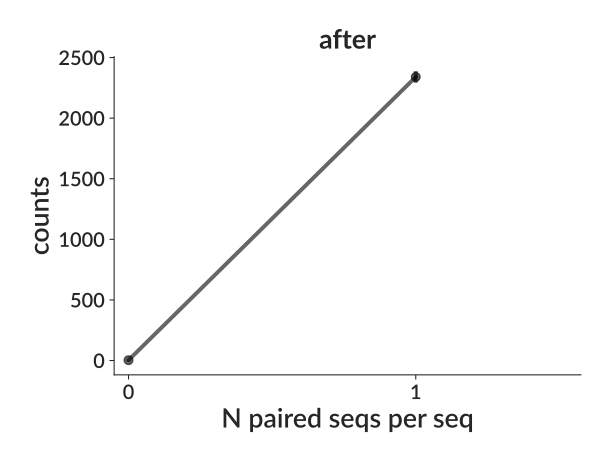

The data file committed next to this chart (first rows):
bin_low_edge, contents, binlabel, error
-1.5, 0.0, , 0.0
-0.5, 3.0, , 1.732
0.5, 2340, , 48.37
1.5, 0.0, , 0.0
